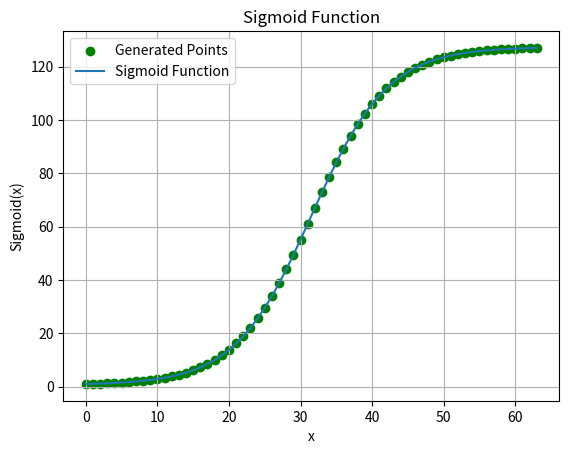

Recreate this plot in Python.
import random
import numpy as np
import matplotlib.pyplot as plt


dim = 128
extension_ratio = 128

def sigmoid(x, center=0, scale=1, slope=2, diff=0):
        x = (x-center) / slope
        y = 1.0 / (1 + np.exp(-x))
        return y * scale + 1  - diff
    
    
def get_sigmoid_factors(factor_dim, extension_ratio, SHAPE_FACTOR=2.667, CENTER_FACTOR=0.5, x_points=None):
    center=(factor_dim - 1) * CENTER_FACTOR  # 左右平移图像 [1/4, 2/4, 3/4]

    slope= SHAPE_FACTOR * (factor_dim / 32)  # 注意，dim变化，slope变化幅度只需与dim变化幅度相同，即可保持形状不变。
    scale=extension_ratio - 1                # 这里是保证dim-1时恰约为extension_ratio
    
    x_points = np.arange(0, factor_dim) if x_points is None else x_points
    
    _y_sigmoid_points = sigmoid(x_points, center=center, scale=scale, slope=slope, diff=0)
    diff = _y_sigmoid_points[0] - 1
    scale = scale**2 / (_y_sigmoid_points[-1]-diff)
    y_sigmoid_points = sigmoid(x_points, center=center, scale=scale, slope=slope, diff=diff)
    
    return y_sigmoid_points


def generate_phi3_lambda_factors(dim=64, extension_ratio=32):
    """ phi3 lambda factors implementation
    
    """
    # define search function
    interval = 1
    x_factors = [i for i in range(dim // 2)]
    lambda_factors = [
       random.uniform(
            sigmoid(x_factors[i] - 1.5 * interval, center=dim//4, scale=extension_ratio, slope=2.67),
            sigmoid(x_factors[i] + 1.5 * interval, center=dim//4, scale=extension_ratio, slope=2.67),
        )
        for i in range(dim // 2)
    ]
    # optimize m_scale
    if extension_ratio <= 2:
        # short search
        m_scale = random.uniform(1.0, 1.15)
    if extension_ratio > 2:
        # long search
        m_scale = random.uniform(1.17, 1.23)
    return lambda_factors, m_scale
# 绘制生成点
x_gen = np.linspace(0, dim//2-1, dim//2)
# y_gen = sigmoid(x_gen, center=(dim//2-1)/2.0, scale=extension_ratio, slope=(dim/64)*2.667)
# diff = y_gen[0] - 1
# y_gen = sigmoid(x_gen, center=(dim//2-1)/2.0, scale=extension_ratio+diff, slope=(dim/64)*2.667, diff=diff)
y_gen = get_sigmoid_factors(dim//2, extension_ratio)
print(y_gen.tolist())
plt.scatter(x_gen, y_gen, c='green', label='Generated Points')

# 绘制sigmoid曲线
# 生成x值
x_values = np.linspace(0, dim//2-1, 100)
# 计算Sigmoid函数值
y_values = get_sigmoid_factors(dim//2, extension_ratio, x_points=x_values)
# 绘制结果
plt.plot(x_values, y_values, label='Sigmoid Function')

# y = np.array([1.1323607100253377,1.255980027504134,1.3686379174216756,1.3649253135894333,1.6241971023995627,1.7070820400448092,2.550436793339597,2.575324998910281,3.4788180837722615,5.564674910889877,7.748782824491121,8.91541711591263,11.462845605232545,16.836994381830827,21.41959384633878,28.420270853192118,34.75446483182122,40.423385400923415,40.26026499934713,52.048701674384006,53.09250402171993,54.1765066356746,57.38095658199647,59.2616793306974,62.32286516390798,63.15149384486716,63.03587447688441,64.05333612022899,64.03016367459887,64.32333856217437,64.70809791244564,64.70784455872536])
# x = np.arange(0, len(y))

# plt.plot(x, y, 'ro', label='search points')

plt.xlabel('x')
plt.ylabel('Sigmoid(x)')
plt.title('Sigmoid Function')
plt.legend()
plt.grid()
# plt.savefig('sigmoid.png')

y_gen_str_list = [str(y) for y in y_gen.tolist()]
y_gen_str_list = ' '.join(y_gen_str_list)
print(y_gen_str_list)
